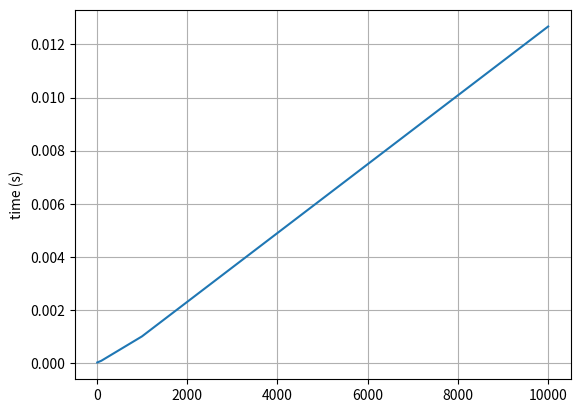

Reproduce this figure in Python.
from math import floor
from time import time
import matplotlib.pyplot as plt
from random import randint


def merge(A, p, q, r):

    L = A[p:q + 1] + [float('inf')]  
    R = A[q + 1:r + 1] + [float('inf')] 

    i = 0
    j = 0

    for k in range(p, r + 1):
        if L[i] <= R[j]:
            A[k] = L[i]
            i += 1
        else:
            A[k] = R[j]
            j += 1

def merge_sort(A, p, r):
    if p < r:
        q = floor((p + r) / 2)
        merge_sort(A, p, q)
        merge_sort(A, q + 1, r)
        merge(A, p, q, r)

def generate_random(lowlimit, sup_limit, max_numbers):
    num_list = []
    for _ in range(max_numbers):
        num_list.append(randint(lowlimit, sup_limit))
    return num_list

def save_data():
    x_axis = []
    y_axis = []

    numbers = [10, 100, 1000, 10000]
    for i in numbers:
        x_axis.append(i)
        my_list = generate_random(1, 100, i)
        start = time()
        merge_sort(my_list, 0, len(my_list) - 1)
        end = time()
        total_time = (end - start)
        print(total_time)
        y_axis.append(total_time) 
    
    return x_axis, y_axis

def plot_data(x, y):
    plt.plot(x, y)
    plt.ylabel("time (s)")
    plt.grid(True)
    plt.show()

def main():
    x, y = save_data()

    plot_data(x, y)

main()


